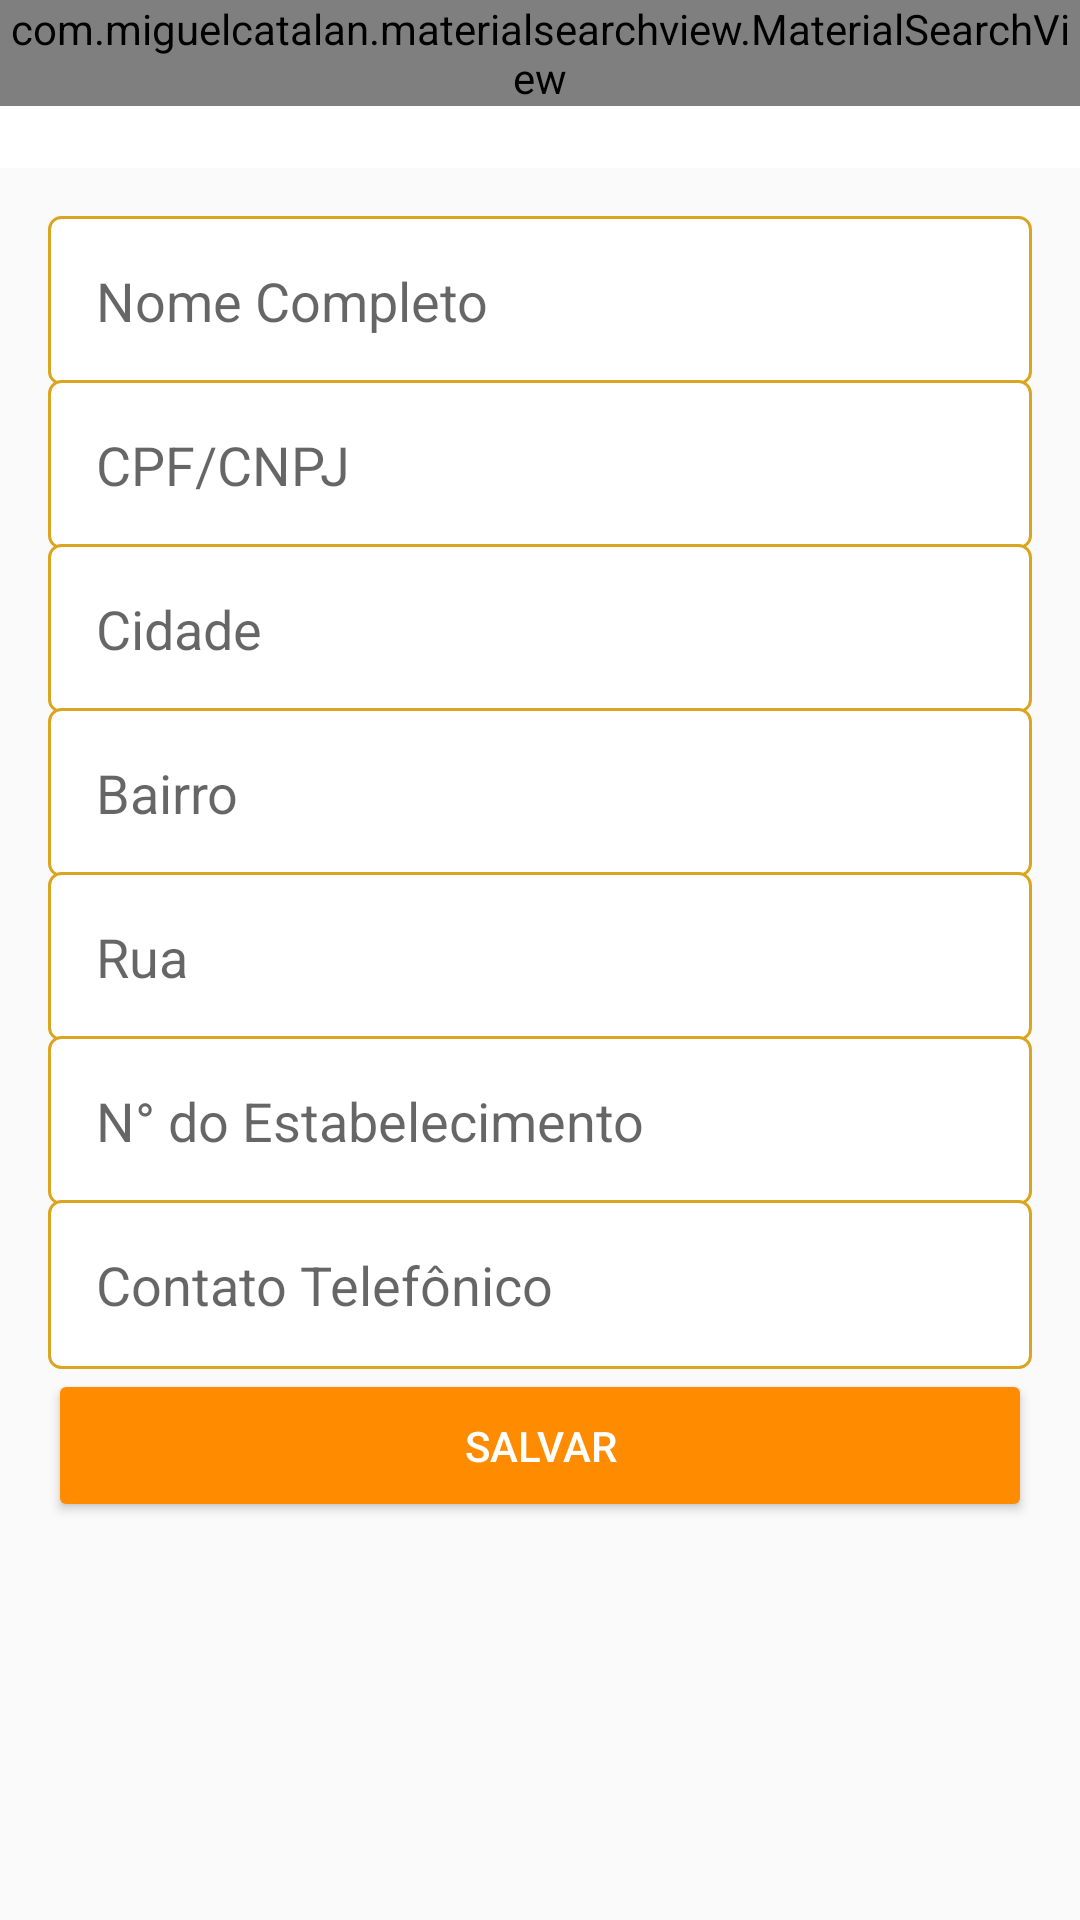

The Android layout XML behind this screen, and the referenced resources:
<!-- AndroidManifest.xml: application theme AppTheme -->
<!-- res/layout/activity_configuracao_usuario.xml -->
<?xml version="1.0" encoding="utf-8"?>
<LinearLayout xmlns:android="http://schemas.android.com/apk/res/android"
    xmlns:app="http://schemas.android.com/apk/res-auto"
    xmlns:tools="http://schemas.android.com/tools"
    android:id="@+id/editTextCidade"
    android:layout_width="match_parent"
    android:layout_height="match_parent"
    android:orientation="vertical"
    tools:context="lafpan.laf_app.com.Activity.ConfiguracaoUsuarioActivity">

  <LinearLayout
      android:layout_width="match_parent"
      android:layout_height="match_parent"
      android:orientation="vertical"
      tools:context="lafpan.laf_app.com.Activity.ConfiguracoesAdminActivity">


    <include
        layout="@layout/toolbar"
        android:layout_width="match_parent"
        android:layout_height="wrap_content" />

    <LinearLayout
        android:layout_width="match_parent"
        android:layout_height="match_parent"
        android:orientation="vertical"
        android:padding="16dp">

      <EditText
          android:id="@+id/editNomeCompleto"
          android:layout_width="match_parent"
          android:layout_height="wrap_content"
          android:background="@drawable/bg_edit_text"
          android:ems="10"
          android:hint="Nome Completo"
          android:inputType="text"
          android:padding="16dp" />

      <EditText
          android:id="@+id/editCpfCnpj"
          android:layout_width="match_parent"
          android:layout_height="wrap_content"
          android:layout_marginTop="-2dp"
          android:background="@drawable/bg_edit_text"

          android:ems="10"
          android:hint="CPF/CNPJ"
          android:inputType="numberDecimal"
          android:padding="16dp" />

      <EditText
          android:id="@+id/editCidade"
          android:layout_width="match_parent"
          android:layout_height="wrap_content"
          android:layout_marginTop="-2dp"

          android:background="@drawable/bg_edit_text"
          android:ems="10"
          android:hint="Cidade"
          android:inputType="text"
          android:padding="16dp" />

      <EditText
          android:id="@+id/editBairro"
          android:layout_width="match_parent"
          android:layout_height="wrap_content"
          android:layout_marginTop="-2dp"
          android:background="@drawable/bg_edit_text"

          android:ems="10"
          android:hint="Bairro"
          android:inputType="text"
          android:padding="16dp" />

      <EditText
          android:id="@+id/editRua"
          android:layout_width="match_parent"
          android:layout_height="wrap_content"
          android:layout_marginTop="-2dp"

          android:background="@drawable/bg_edit_text"
          android:ems="10"
          android:hint="Rua"
          android:inputType="text"
          android:padding="16dp" />

      <EditText
          android:id="@+id/editN"
          android:layout_width="match_parent"
          android:layout_height="wrap_content"
          android:layout_marginTop="-2dp"

          android:background="@drawable/bg_edit_text"
          android:ems="10"
          android:hint="N° do Estabelecimento"
          android:inputType="numberDecimal"
          android:padding="16dp" />

      <EditText
          android:id="@+id/editContatoTelefonico"
          android:layout_width="match_parent"
          android:layout_height="wrap_content"
          android:layout_marginTop="-2dp"

          android:background="@drawable/bg_edit_text"
          android:ems="10"
          android:hint="Contato Telefônico"
          android:inputType="phone"
          android:padding="16dp" />

      <Button
          android:id="@+id/buttonAcesso2"
          android:layout_width="match_parent"
          android:layout_height="wrap_content"
          android:onClick="validarDadosUsuario"
          android:padding="16dp"
          android:text="Salvar"
          android:theme="@style/botaoPadrao" />


    </LinearLayout>


  </LinearLayout>

  <include
      layout="@layout/toolbar"
      android:layout_width="match_parent"
      android:layout_height="wrap_content" />


</LinearLayout>
<!-- res/layout/toolbar.xml (included above) -->
<?xml version="1.0" encoding="utf-8"?>
<FrameLayout xmlns:android="http://schemas.android.com/apk/res/android"
    android:layout_width="match_parent" android:layout_height="match_parent">

    <androidx.appcompat.widget.Toolbar
        android:id="@+id/toolbar"
        android:layout_width="match_parent"
        android:layout_height="wrap_content"
        android:background="?attr/colorPrimary"
        android:minHeight="?attr/actionBarSize"
        android:theme="?attr/actionBarTheme" />
    <com.miguelcatalan.materialsearchview.MaterialSearchView
        android:id="@+id/materialSearchView"
        android:layout_width="match_parent"
        android:layout_height="wrap_content"/>
</FrameLayout>
<!-- resources referenced by this layout -->
<resources>
  <!-- drawable bg_edit_text (drawable) -->
  <?xml version="1.0" encoding="utf-8"?>
  <shape
  
      xmlns:android="http://schemas.android.com/apk/res/android"
      android:shape="rectangle">
      <solid android:color="#fff"/>
      <stroke android:width="1dp"
          android:color="@color/Dourado"/>
      <corners android:radius="4dp" />
  
  </shape>
  <style name="botaoPadrao" Parent="Theme.AppCompat.light">
       <item name="colorControlHighlight">@color/colorPrimaryDark</item>
        <item name="colorButtonNormal">@color/colorAccent</item>
      <item name="android:textColor">@android:color/white</item>
  
  </style>
  <style name="AppTheme" parent="Theme.AppCompat.Light.NoActionBar">
          
          <item name="colorPrimary">@color/colorPrimary</item>
          <item name="colorPrimaryDark">@color/colorPrimaryDark</item>
          <item name="colorAccent">@color/colorAccent</item>
      </style>
  <color name="Dourado">#DAA520</color>
  <color name="colorPrimaryDark">#DAA520</color>
  <color name="colorAccent">#FF8C00</color>
  <color name="colorPrimary">#ffffff</color>
</resources>
